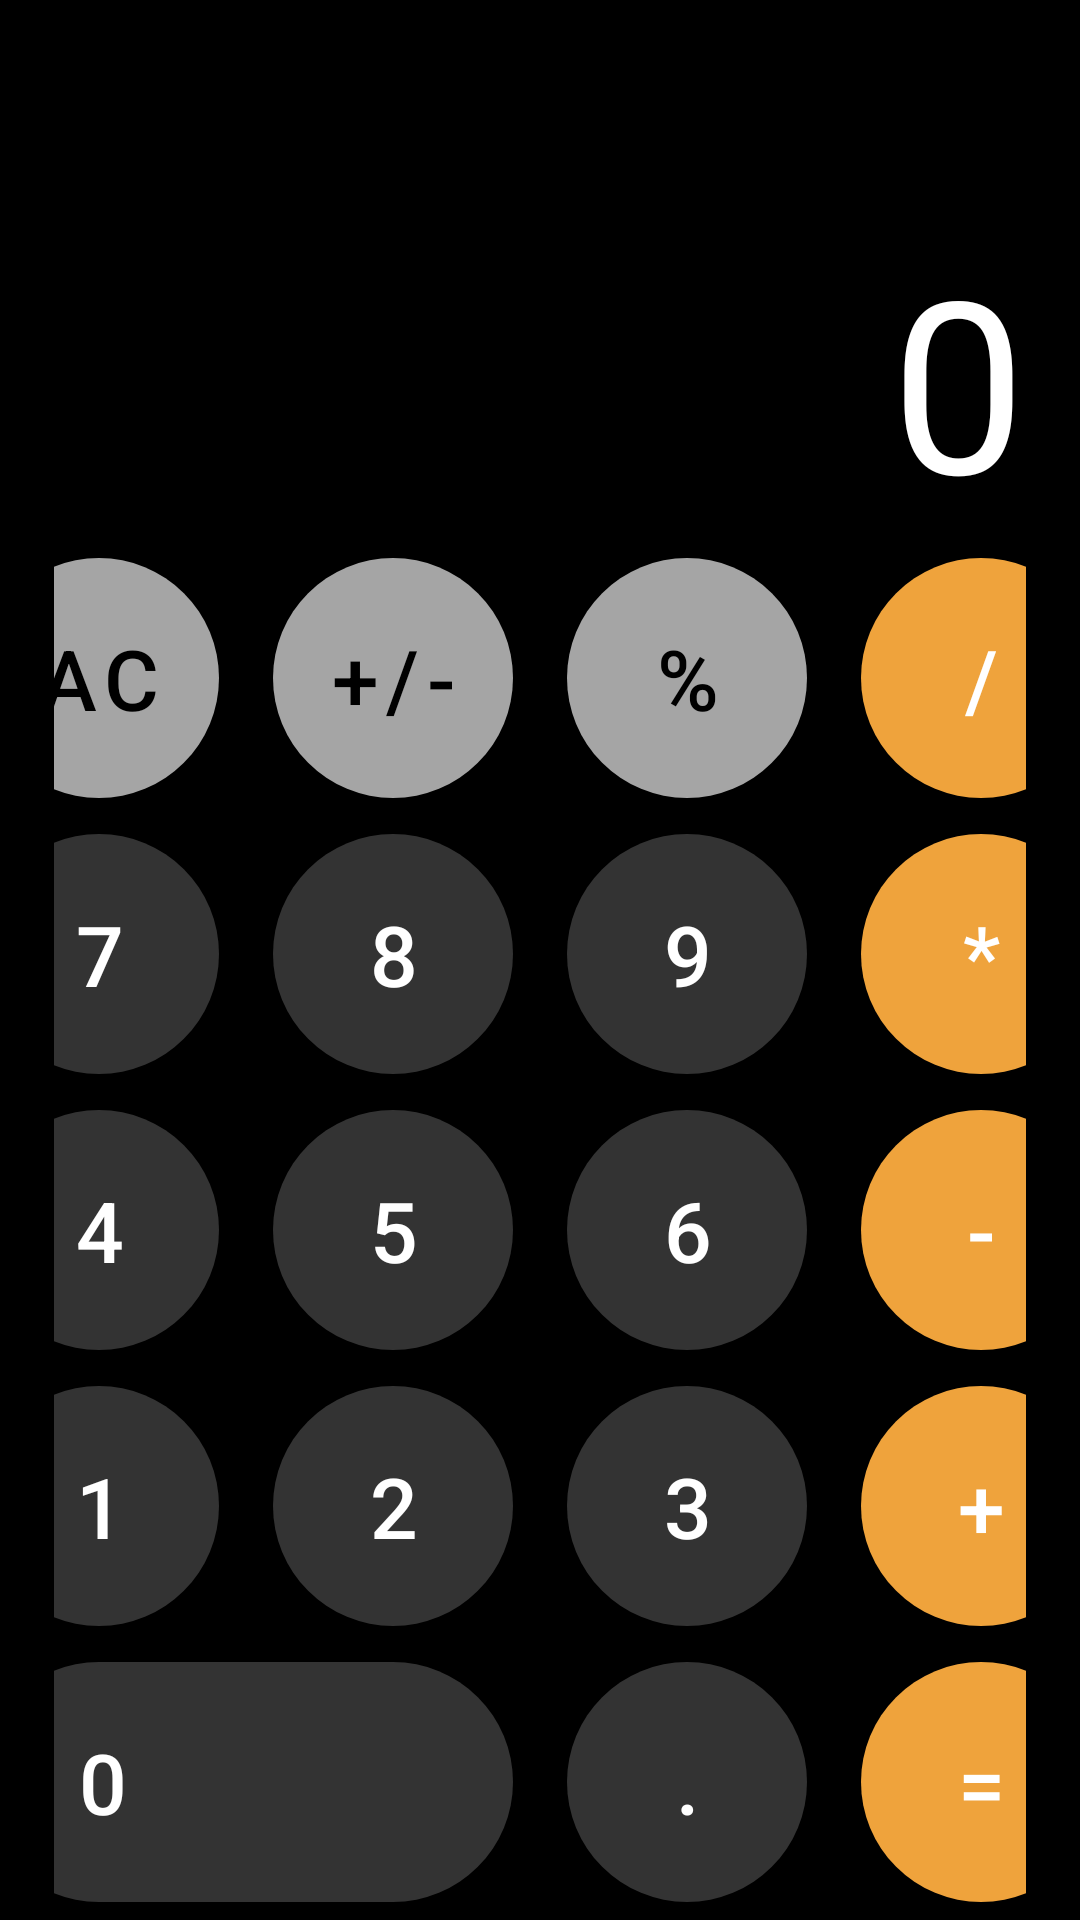

Reconstruct the res/layout file that produces this screen, plus the resources it refers to.
<!-- AndroidManifest.xml: application theme Theme.Calculator_isakova_kyial -->
<!-- res/layout/activity_main.xml -->
<?xml version="1.0" encoding="utf-8"?>
<androidx.constraintlayout.widget.ConstraintLayout xmlns:android="http://schemas.android.com/apk/res/android"
    xmlns:app="http://schemas.android.com/apk/res-auto"
    xmlns:tools="http://schemas.android.com/tools"
    android:layout_width="match_parent"
    android:layout_height="match_parent"
    android:background="@color/black"
    tools:context=".MainActivity">
    
    <FrameLayout
        app:layout_constraintBottom_toTopOf="@id/container"
        app:layout_constraintTop_toTopOf="parent"
        android:layout_width="match_parent"
        android:layout_height="0dp">
        <TextView
            android:id="@+id/text_view"
            android:layout_marginHorizontal="@dimen/marginhorizontal"
            android:layout_gravity="bottom|end"
            android:textColor="@color/white"
            android:textSize="80sp"
            android:text="0"
            android:ellipsize="end"
            android:maxLines="@integer/material_motion_duration_long_1"
            android:layout_width="wrap_content"
            android:layout_height="wrap_content"/>
    </FrameLayout>

    <LinearLayout
        android:id="@+id/container"
        android:orientation="vertical"
        app:layout_constraintBottom_toBottomOf="parent"
        android:layout_width="match_parent"
        android:layout_height="wrap_content">

        <LinearLayout
            android:paddingVertical="@dimen/paddingvertical"
            android:paddingHorizontal="@dimen/paddinghorizontal"
            android:gravity="center"
            android:orientation="horizontal"
            android:layout_width="match_parent"
            android:layout_height="wrap_content">

            <com.google.android.material.button.MaterialButton
                style="@style/Gray.Button"
                android:text="@string/AC"
                android:id="@+id/btn_clear"
                android:onClick="onClickNumber"
                />
            <com.google.android.material.button.MaterialButton
                android:onClick="onClickNumber"
                style="@style/Gray.Button"
                android:text="@string/plus.minus"
                android:layout_marginHorizontal="@dimen/marginhorizontal"/>
            <com.google.android.material.button.MaterialButton
                android:onClick="onClickNumber"
                style="@style/Gray.Button"
                android:text="@string/percent"
                android:layout_marginEnd="@dimen/marginend"/>
            <com.google.android.material.button.MaterialButton
                android:onClick="onClickOperation"
                android:id="@+id/btn_division"
                style="@style/Orange.Button"
                android:text="@string/division"
                />

        </LinearLayout>
        <LinearLayout
            android:paddingVertical="@dimen/paddingvertical"
            android:paddingHorizontal="@dimen/paddinghorizontal"
            android:gravity="center"
            android:orientation="horizontal"
            android:layout_width="match_parent"
            android:layout_height="wrap_content">

            <com.google.android.material.button.MaterialButton
                android:onClick="onClickNumber"
                android:id="@+id/btn_seven"
                style="@style/Gray.Dark.Button"
                android:text="@string/seven"
                />
            <com.google.android.material.button.MaterialButton
                android:onClick="onClickNumber"
                android:id="@+id/btn_eight"
                style="@style/Gray.Dark.Button"
                android:text="@string/eight"
                android:layout_marginHorizontal="18dp"/>
            <com.google.android.material.button.MaterialButton
                android:onClick="onClickNumber"
                android:id="@+id/btn_nine"
                style="@style/Gray.Dark.Button"
                android:text="@string/nine"
                android:layout_marginEnd="18dp"/>
            <com.google.android.material.button.MaterialButton
                android:onClick="onClickOperation"
                android:id="@+id/btn_multiplication"
                style="@style/Orange.Button"
                android:text="@string/multiplication"
                />

        </LinearLayout>
        <LinearLayout
            android:paddingVertical="@dimen/paddingvertical"
            android:paddingHorizontal="@dimen/paddinghorizontal"
            android:gravity="center"
            android:orientation="horizontal"
            android:layout_width="match_parent"
            android:layout_height="wrap_content">

            <com.google.android.material.button.MaterialButton
                android:onClick="onClickNumber"
                android:id="@+id/btn_four"
                style="@style/Gray.Dark.Button"
                android:text="@string/four"
                />
            <com.google.android.material.button.MaterialButton
                android:onClick="onClickNumber"
                android:id="@+id/btn_five"
                style="@style/Gray.Dark.Button"
                android:text="@string/five"
                android:layout_marginHorizontal="18dp"/>
            <com.google.android.material.button.MaterialButton
                android:onClick="onClickNumber"
                android:id="@+id/btn_six"
                style="@style/Gray.Dark.Button"
                android:text="@string/six"
                android:layout_marginEnd="@dimen/marginend"/>
            <com.google.android.material.button.MaterialButton
                android:onClick="onClickOperation"
                android:id="@+id/btn_minus"
                style="@style/Orange.Button"
                android:text="@string/minus"
                />

        </LinearLayout>
        <LinearLayout
            android:paddingVertical="@dimen/paddingvertical"
            android:paddingHorizontal="@dimen/paddinghorizontal"
            android:gravity="center"
            android:orientation="horizontal"
            android:layout_width="match_parent"
            android:layout_height="wrap_content">

            <com.google.android.material.button.MaterialButton
                android:id="@+id/btn_one"
                style="@style/Gray.Dark.Button"
                android:text="@string/one"
                android:onClick="onClickNumber"
                />
            <com.google.android.material.button.MaterialButton
                android:id="@+id/btn_two"
                style="@style/Gray.Dark.Button"
                android:text="@string/two"
                android:onClick="onClickNumber"
                android:layout_marginHorizontal="18dp"/>
            <com.google.android.material.button.MaterialButton
                android:id="@+id/btn_three"
                style="@style/Gray.Dark.Button"
                android:text="@string/three"
                android:onClick="onClickNumber"
                android:layout_marginEnd="@dimen/marginend"/>
            <com.google.android.material.button.MaterialButton
                android:onClick="onClickOperation"
                android:id="@+id/btn_plus"
                style="@style/Orange.Button"
                android:text="@string/plus"
                />

        </LinearLayout>
        <LinearLayout
            android:paddingVertical="@dimen/paddingvertical"
            android:paddingHorizontal="@dimen/paddinghorizontal"
            android:gravity="center"
            android:orientation="horizontal"
            android:layout_width="match_parent"
            android:layout_height="wrap_content">

            <com.google.android.material.button.MaterialButton
                android:onClick="onClickNumber"
                style="@style/Gray.Dark.Button"
                android:text="@string/zero"
                android:layout_width="178dp"
                android:textAlignment="textStart"
                android:paddingStart="@dimen/paddingstart"
                android:layout_marginEnd="@dimen/marginend"
                />

                android:layout_marginHorizontal="18dp"/>
            <com.google.android.material.button.MaterialButton
                android:onClick="onClickNumber"
                style="@style/Gray.Dark.Button"
                android:text="@string/dot"
                android:layout_marginEnd="@dimen/marginend"/>
            <com.google.android.material.button.MaterialButton
                android:onClick="onclickEqual"
                android:id="@+id/btn_equal"
                style="@style/Orange.Button"
                android:text="@string/equal"
                />

        </LinearLayout>
    </LinearLayout>



</androidx.constraintlayout.widget.ConstraintLayout>
<!-- resources referenced by this layout -->
<resources>
  <color name="black">#FF000000</color>
  <color name="white">#FFFFFFFF</color>
  <dimen name="marginend">18dp</dimen>
  <dimen name="marginhorizontal">18dp</dimen>
  <dimen name="paddinghorizontal">18dp</dimen>
  <dimen name="paddingstart">32dp</dimen>
  <dimen name="paddingvertical">6dp</dimen>
  <string name="AC">AC</string>
  <string name="division">/</string>
  <string name="dot">.</string>
  <string name="eight">8</string>
  <string name="equal">=</string>
  <string name="five">5</string>
  <string name="four">4</string>
  <string name="minus">-</string>
  <string name="multiplication">*</string>
  <string name="nine">9</string>
  <string name="one">1</string>
  <string name="percent">%</string>
  <string name="plus">+</string>
  <string name="plus.minus">+/-</string>
  <string name="seven">7</string>
  <string name="six">6</string>
  <string name="three">3</string>
  <string name="two">2</string>
  <string name="zero">0</string>
  <style name="Gray.Button" parent="Base.Button">
          <item name="backgroundTint">@color/gray</item>
          <item name="android:textColor">@color/black</item>
      </style>
  <style name="Gray.Dark.Button" parent="Base.Button">
          <item name="backgroundTint">@color/dark_gray</item>
          <item name="android:textColor">@color/white</item>
      </style>
  <style name="Orange.Button" parent="Gray.Button">
          <item name="backgroundTint">@color/orange</item>
          <item name="android:textColor">@color/white</item>
      </style>
  <style name="Theme.Calculator_isakova_kyial" parent="Theme.MaterialComponents.DayNight.NoActionBar">
          
          <item name="colorPrimary">@color/purple_500</item>
          <item name="colorPrimaryVariant">@color/purple_700</item>
          <item name="colorOnPrimary">@color/white</item>
          
          <item name="colorSecondary">@color/teal_200</item>
          <item name="colorSecondaryVariant">@color/teal_700</item>
          <item name="colorOnSecondary">@color/black</item>
          
          <item name="android:statusBarColor">@color/black</item>
          
      </style>
  <style name="Base.Button" parent="Widget.MaterialComponents.Button">
         <item name="android:layout_width">80dp</item>
         <item name="android:layout_height">80dp</item>
         <item name="cornerRadius">200dp</item>
         <item name="android:insetTop">0dp</item>
         <item name="android:textSize">28sp</item>
         <item name="android:insetBottom">0dp</item>
      </style>
  <color name="gray">#A5A5A5</color>
  <color name="dark_gray">#333333</color>
  <color name="orange">#EFA33C</color>
  <color name="purple_500">#FF6200EE</color>
  <color name="purple_700">#FF3700B3</color>
  <color name="teal_200">#FF03DAC5</color>
  <color name="teal_700">#FF018786</color>
</resources>
